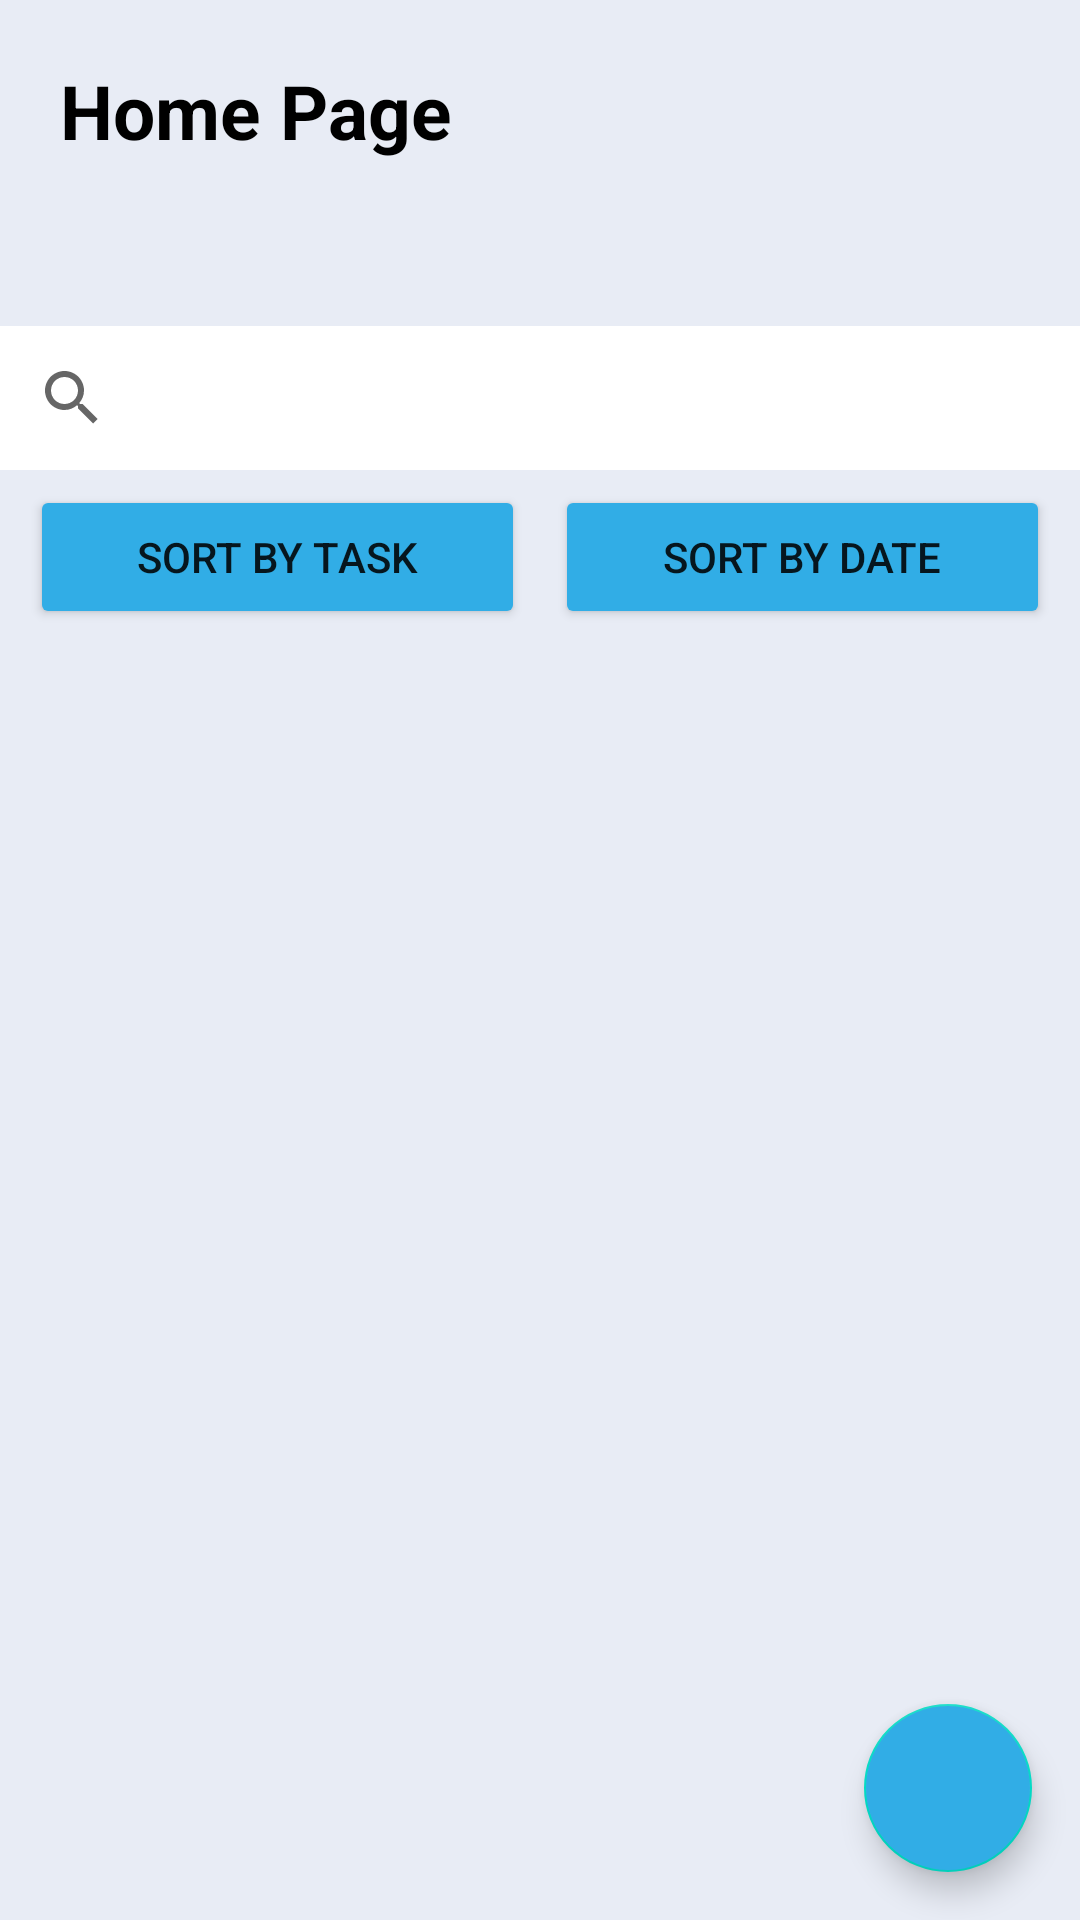

Produce the Android XML layout that renders to this screen, including the resource entries it uses.
<!-- AndroidManifest.xml: application theme Theme.Task_Champion_Android -->
<!-- res/layout/activity_main.xml -->
<?xml version="1.0" encoding="utf-8"?>
<androidx.constraintlayout.widget.ConstraintLayout
    xmlns:android="http://schemas.android.com/apk/res/android"
    xmlns:app="http://schemas.android.com/apk/res-auto"
    xmlns:tools="http://schemas.android.com/tools"
    android:layout_width="match_parent"
    android:layout_height="match_parent"
    android:background="@color/crystalWhite"
    android:orientation="vertical"
    tools:context=".MainActivity">

    <LinearLayout
        android:layout_width="match_parent"
        android:layout_height="match_parent"
        android:orientation="vertical"
        app:layout_constraintBottom_toBottomOf="parent"
        app:layout_constraintEnd_toEndOf="parent"
        app:layout_constraintStart_toStartOf="parent"
        app:layout_constraintTop_toTopOf="parent">

        <TextView
            android:layout_width="match_parent"
            android:layout_height="wrap_content"
            android:layout_margin="20dp"
            android:text="Home Page"
            android:textColor="@color/black"
            android:textSize="25sp"
            android:textStyle="bold" />

        <androidx.recyclerview.widget.RecyclerView
            android:id="@+id/categoriesRecyclerView"
            android:layout_width="match_parent"
            android:layout_height="wrap_content"
            android:layout_margin="10dp"
            android:clipChildren="false"
            android:orientation="horizontal" />

        <SearchView
            android:id="@+id/searchView"
            android:layout_width="match_parent"
            android:layout_height="wrap_content"
            android:layout_marginTop="15dp"
            android:background="@color/white" />

        <LinearLayout
            android:layout_width="match_parent"
            android:layout_height="wrap_content"
            android:layout_marginHorizontal="10dp"
            android:layout_marginTop="5dp"
            android:layout_marginBottom="5dp"
            android:orientation="horizontal"
            android:weightSum="2">

            <Button
                android:id="@+id/sortByTaskButton"
                android:layout_width="0dp"
                android:layout_height="wrap_content"
                android:layout_weight="1"
                android:backgroundTint="@color/cyan"
                android:text="@string/sortByTask" />

            <Space
                android:layout_width="10dp"
                android:layout_height="wrap_content" />

            <Button
                android:id="@+id/sortByDateButton"
                android:layout_width="0dp"
                android:layout_height="wrap_content"
                android:layout_weight="1"
                android:backgroundTint="@color/cyan"
                android:text="@string/sortByDate" />

        </LinearLayout>

        <androidx.recyclerview.widget.RecyclerView
            android:id="@+id/tasksRecyclerView"
            android:layout_width="match_parent"
            android:layout_height="wrap_content"
            android:layout_margin="10dp"
            android:clipChildren="false" />

    </LinearLayout>

    <com.google.android.material.floatingactionbutton.FloatingActionButton
        android:id="@+id/addTaskButton"
        android:layout_width="wrap_content"
        android:layout_height="wrap_content"
        android:layout_margin="16dp"
        app:layout_constraintEnd_toEndOf="parent"
        app:layout_constraintBottom_toBottomOf="parent"
        android:src="@drawable/ic_plus"
        android:backgroundTint="@color/cyan"
        android:contentDescription="@string/add_task" />


</androidx.constraintlayout.widget.ConstraintLayout>
<!-- resources referenced by this layout -->
<resources>
  <color name="black">#FF000000</color>
  <color name="crystalWhite">#E8ECF5</color>
  <color name="cyan">#31ADE6</color>
  <color name="white">#FFFFFFFF</color>
  <string name="add_task">Add Task</string>
  <string name="sortByDate">Sort by Date</string>
  <string name="sortByTask">Sort by Task</string>
  <style name="Theme.Task_Champion_Android" parent="Theme.MaterialComponents.DayNight.DarkActionBar">
          
          <item name="colorPrimary">@color/purple_500</item>
          <item name="colorPrimaryVariant">@color/purple_700</item>
          <item name="colorOnPrimary">@color/white</item>
          
          <item name="colorSecondary">@color/teal_200</item>
          <item name="colorSecondaryVariant">@color/teal_700</item>
          <item name="colorOnSecondary">@color/black</item>
          
          <item name="android:statusBarColor" tools:targetApi="l">?attr/colorPrimaryVariant</item>
          
      </style>
  <color name="purple_500">#FF6200EE</color>
  <color name="purple_700">#FF3700B3</color>
  <color name="teal_200">#FF03DAC5</color>
  <color name="teal_700">#FF018786</color>
</resources>
